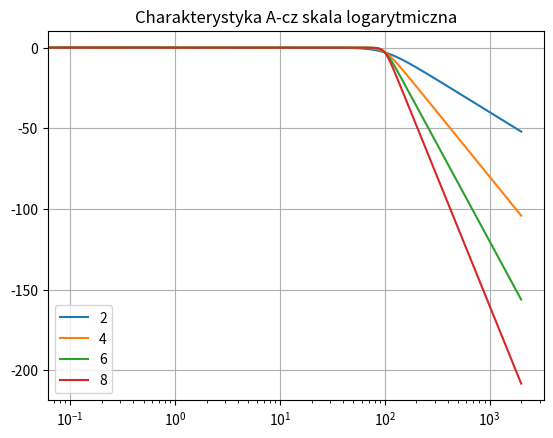
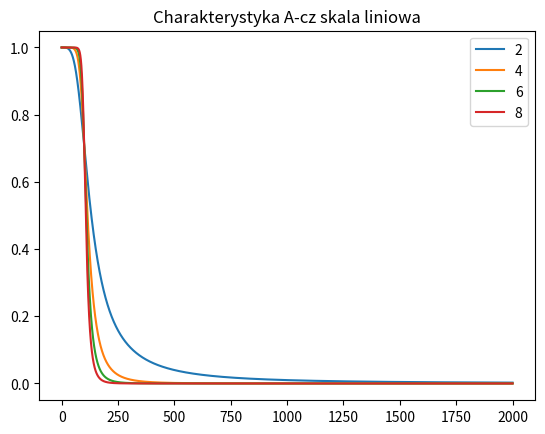
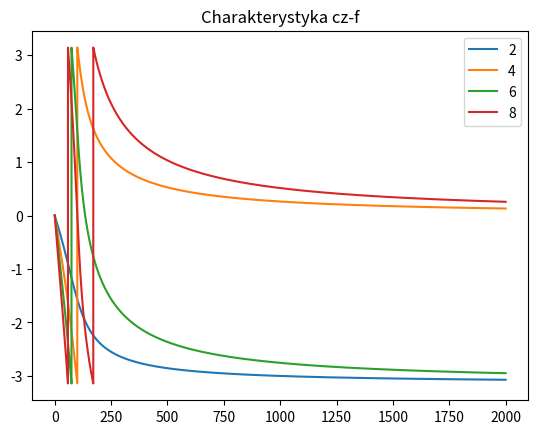
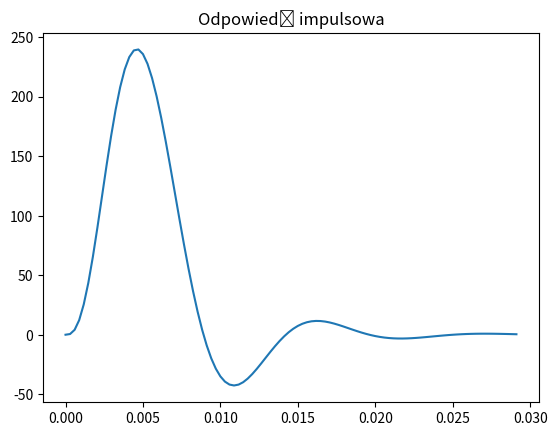
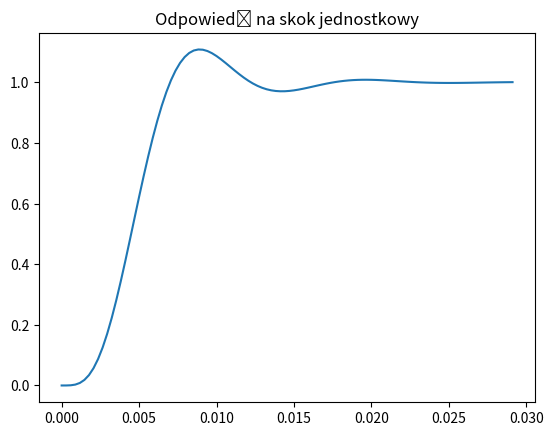

Source code (Python) for these figures, in order:
import numpy as np
from scipy.signal import freqs, impulse, TransferFunction, step
import matplotlib.pyplot as plt

#Dane początkowe z zadania
N_values = [2, 4, 6, 8]
omega_3dB = 2 * np.pi * 100
w = np.linspace(0, 2000, num=20001) * 2 * np.pi  # Angular frequency in rad/s
ang = np.zeros((4, len(w)))
Hdec = np.zeros((4, len(w)))
Hlin = np.zeros((4, len(w)))

for i, N in enumerate(N_values):
    angles = np.pi/2 + (1/2) * np.pi/N + (np.arange(1, N+1)-1)*np.pi/N
    poles = omega_3dB * np.exp(1j * angles)
    wzm = np.prod(-poles)
    a = np.poly(poles)
    b = [wzm]
    w, h = freqs(b, a, worN=w)
    
    ang[i, :] = np.angle(h)
    Hdec[i, :] = 20 * np.log10(np.abs(h))
    Hlin[i, :] = np.abs(h)

# Logarithmic scale plot
plt.figure()
for row in range(4):
    plt.semilogx(w / (2 * np.pi), Hdec[row, :], label=f"{N_values[row]}")
plt.grid(True)
plt.legend()
plt.title("Charakterystyka A-cz skala logarytmiczna")

# Linear scale plot
plt.figure()
for row in range(4):
    plt.plot(w / (2 * np.pi), Hlin[row, :], label=f"{N_values[row]}")
plt.legend()
plt.title("Charakterystyka A-cz skala liniowa")

# Phase plot
plt.figure()
for row in range(4):
    plt.plot(w / (2 * np.pi), ang[row, :], label=f"{N_values[row]}")
plt.legend()
plt.title("Charakterystyka cz-f")

# Impulse and step response for N=4
N = 4
omega_3dB = 2 * np.pi * 100  # Example cutoff frequency
poles4 = omega_3dB * np.exp(1j * (np.pi/2 + 1/2 * np.pi/N + (np.arange(1, N+1)-1)*np.pi/N))

a = np.poly(poles4)
b = [np.prod(-poles4)]
H = TransferFunction(b, a)

# Impulse response
tOut, y = impulse(H)
plt.figure()
plt.plot(tOut, y)
plt.title("Odpowiedź impulsowa")

# Step response
tOut, y = step(H)
plt.figure()
plt.plot(tOut, y)
plt.title("Odpowiedź na skok jednostkowy")

plt.show()